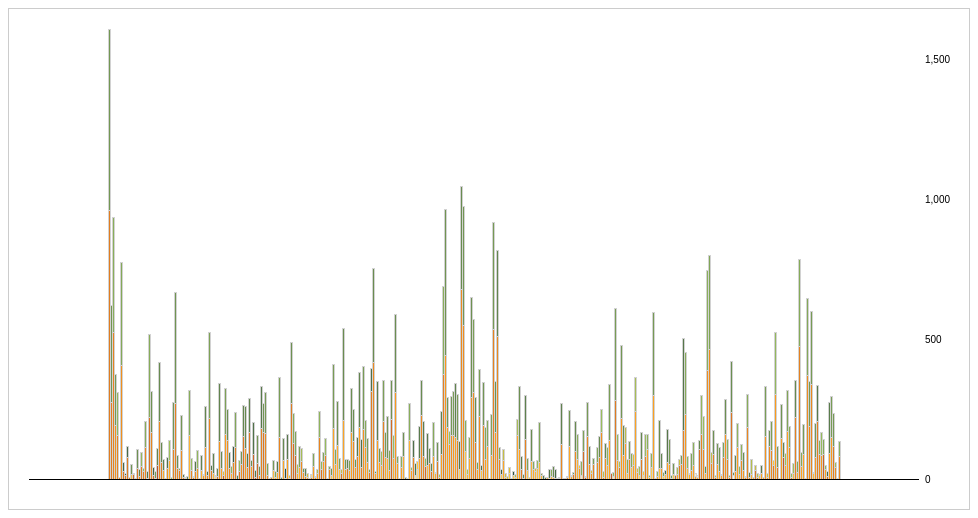
D3 v3 page, settled after 360 driven frames (6 s of simulated time); the page loaded 1 data file(s).





var w = 960,
    h = 500,
    p = [20, 50, 30, 20],
    x = d3.scale.ordinal().rangeRoundBands([0, w - p[1] - p[3]]),
    y = d3.scale.linear().range([0, h - p[0] - p[2]]),
    z = d3.scale.linear().domain([0, 40, 65, 100]).range([d3. rgb(255, 255, 255), d3.rgb(255, 191, 38), d3.rgb(151, 189, 94), d3.rgb(26, 56, 56)]);
    z2 = d3.scale.linear().domain([0, 40, 65, 100]).range([d3.rgb(255, 255, 255), d3.rgb(252, 202, 80), d3.rgb(252, 157, 28), d3.rgb(158, 51, 46)]);
    parse = d3.time.format("%Y-%m-%d").parse,
    format = d3.time.format("%d %B %Y");

var div = d3.select("#graph").append("div")
    .attr("class", "tooltip")               
    .style("opacity", 0);

var svg = d3.select("#graph").append("svg:svg")
    .attr("width", w)
    .attr("height", h)
  .append("svg:g")
    .attr("transform", "translate(" + p[3] + "," + (h - p[2]) + ")");

d3.csv("claudia_split.csv", function(crimea) {

  // Transpose the data into layers by cause.
  var causes = d3.layout.stack()(["sent_freq", "rec_freq"].map(function(cause) {
    return crimea.map(function(d) {
      var tempcolor = d.rec_formality;
      var temptype = "sent"
      if(cause == "sent_freq")
      {
        temptype = "rec";
        tempcolor = d.sent_formality;
      }
      tempobj = {x: parse(d.date), y: +d[cause], c: tempcolor, type: temptype, date: d.date};
      return tempobj;
    });
  }));

  // Compute the x-domain (by date) and y-domain (by top).
  x.domain(causes[0].map(function(d) { return d.x; }));
  y.domain([0, d3.max(causes[causes.length - 1], function(d) { return d.y0 + d.y; })]);

  // Add a group for each cause.
  var cause = svg.selectAll("g.cause")
      .data(causes)
    .enter().append("svg:g")
      .attr("class", "cause");

  // Add a rect for each date.
  var rect = cause.selectAll("rect")
      .data(Object)
    .enter().append("svg:rect")
      .attr("x", function(d) { return x(d.x); })
      .attr("y", function(d) { return -y(d.y0) - y(d.y); })
      .attr("height", function(d) { return y(d.y); })
      .attr("width", x.rangeBand())
      .attr("fill", function(d) {if(d.type == "sent") {return z(d.c);} return z2(d.c); })
      .style("stroke", function(d, i) { return d3.rgb(210, 210, 210); })
      .on("mouseover", function(d) {      
            div.transition()        
                .duration(200)      
                .style("opacity", 1);      
            div .html(format(d.x))  
                .style("left", (d3.event.pageX+3) + "px")     
                .style("top", (d3.event.pageY - 38) + "px");    
            })
      .on("mousemove", function(d) {      
            div.transition()        
                .duration(200)      
                .style("opacity", 1);      
            div .html(format(d.x))  
                .style("left", (d3.event.pageX+3) + "px")     
                .style("top", (d3.event.pageY - 38) + "px");    
            })                       
        .on("mouseout", function(d) {       
            div.transition()        
                .duration(500)      
                .style("opacity", 0);   
        });

  // Add y-axis rules.
  var rule = svg.selectAll("g.rule")
      .data(y.ticks(3))
    .enter().append("svg:g")
      .attr("class", "rule")
      .attr("transform", function(d) { return "translate(0," + -y(d) + ")"; });

  rule.append("svg:line")
      .attr("x2", w - p[1] - p[3])
      .style("stroke", function(d) { return d ? "#fff" : "#000"; })
      .style("stroke-opacity", function(d) { return d ? 0 : null; });

  rule.append("svg:text")
      .attr("x", w - p[1] - p[3] + 6)
      .attr("dy", ".35em")
      .text(d3.format(",d"));

    $('#graph').append("<p class='center'> Date</p>");


});

    

### data: claudia_split.csv
date, sent_formality, sent_freq, rec_formality, rec_freq
2012-01-06, 75.5, 959, 75.12, 651
2012-01-09, 75.37, 272, 75.64, 349
2012-01-14, 73.47, 524, 68.78, 410
2012-02-04, 68.95, 190, 74.59, 185
2012-02-06, 73.25, 157, 66.45, 152
2012-02-14, 73.25, 5, 66.45, 0
2012-02-15, 69.38, 405, 70.19, 369
2012-02-16, 76.92, 26, 87.88, 33
2012-02-17, 76.92, 13, 87.88, 8
2012-02-18, 75.64, 78, 86.84, 38
2012-02-21, 75.64, 7, 86.84, 0
2012-02-25, 46.67, 15, 76.32, 38
2012-02-28, 81.25, 16, 76.32, 2
2012-02-29, 81.25, 0, 76.32, 2
2012-03-01, 76.92, 39, 76.47, 68
2012-03-02, 70.0, 10, 80.0, 25
2012-03-03, 75.56, 45, 66.0, 50
2012-03-05, 75.0, 28, 63.64, 11
2012-03-17, 72.57, 113, 69.57, 92
2012-03-20, 72.57, 3, 83.33, 24
2012-03-21, 78.73, 221, 69.36, 297
2012-04-05, 72.29, 166, 76.19, 147
2012-04-07, 78.57, 14, 88.46, 26
2012-04-08, 78.57, 3, 73.91, 23
2012-04-09, 89.36, 47, 79.37, 63
2012-04-10, 72.06, 204, 78.04, 214
2012-04-11, 74.14, 58, 78.38, 74
2012-04-13, 58.06, 31, 80.0, 40
2012-04-25, 58.06, 1, 80.0, 0
2012-05-08, 67.57, 37, 84.62, 39
2012-05-20, 57.58, 66, 63.01, 73
2012-05-21, 57.58, 0, 63.01, 6
2012-05-26, 73.08, 104, 75.15, 169
2012-05-29, 74.17, 271, 75.88, 398
2012-06-04, 72.22, 36, 77.08, 48
2012-06-17, 75.86, 29, 70.0, 10
2012-06-18, 70.3, 101, 75.2, 125
2012-06-25, 70.3, 5, 83.33, 12
2012-06-28, 70.3, 1, 83.33, 4
2012-07-03, 70.3, 0, 80.0, 10
2012-07-04, 52.6, 154, 69.14, 162
2012-07-08, 71.88, 32, 65.0, 40
2012-07-09, 71.88, 6, 65.0, 3
2012-07-16, 71.43, 28, 82.86, 35
2012-07-18, 66.67, 36, 66.67, 66
2012-07-19, 66.67, 3, 66.67, 0
2012-07-21, 55.17, 29, 80.0, 55
2012-07-23, 66.67, 12, 80.0, 3
2012-08-27, 67.54, 114, 79.59, 147
2012-08-28, 72.73, 11, 86.67, 15
2012-08-29, 72.69, 216, 71.99, 307
2012-09-02, 74.19, 31, 83.33, 18
2012-09-03, 52.38, 21, 80.28, 71
2012-09-04, 30, 10, 80.28, 1
2012-09-06, 80.0, 10, 78.57, 28
2012-09-08, 68.42, 133, 79.9, 209
2012-09-16, 61.54, 39, 78.33, 60
2012-09-17, 83.33, 12, 46.67, 15
2012-09-24, 65.19, 158, 72.29, 166
2012-09-29, 69.57, 138, 77.27, 110
... 306 more rows